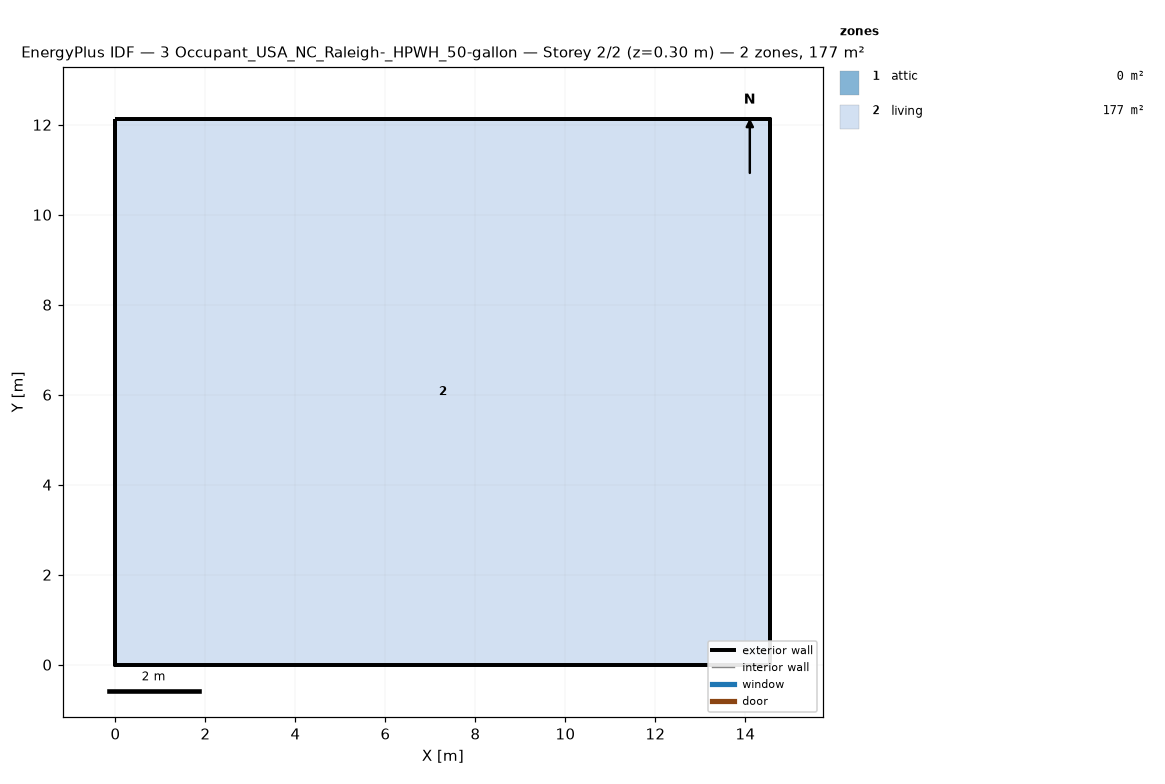
=== STOREY PLAN SPEC (per zone: floor XY polygon, exterior-wall plan segments, windows/doors) ===
zone 1: attic  (0.0 m²)
  exterior wall: (14.55, 0.00) – (14.55, 12.13) – (14.55, 6.06)  [18.2 m]
  exterior wall: (0.00, 12.13) – (0.00, 0.00) – (0.00, 6.06)  [18.2 m]
zone 2: living  (176.5 m²)
  floor: (0.00, 0.00) (0.00, 12.13) (14.55, 12.13) (14.55, 0.00)
  exterior wall: (0.00, 0.00) – (14.55, 0.00)  [14.6 m]
  exterior wall: (14.55, 0.00) – (14.55, 12.13)  [12.1 m]
  exterior wall: (14.55, 12.13) – (0.00, 12.13)  [14.6 m]
  exterior wall: (0.00, 12.13) – (0.00, 0.00)  [12.1 m]

=== DERIVED (storey summary) ===
Building: 3 Occupant_USA_NC_Raleigh-_HPWH_50-gallon
Storey: 2 of 2  (floor level z = 0.30 m)
Storey gross floor area: 176.5 m²
Zones on this storey: 2
  - attic: floor 0.0 m²; exterior wall 36.4 m (24.5 m²); WWR 0.0%
  - living: floor 176.5 m²; exterior wall 53.4 m (146.4 m²); WWR 0.0%
Zone adjacency: (none detected)